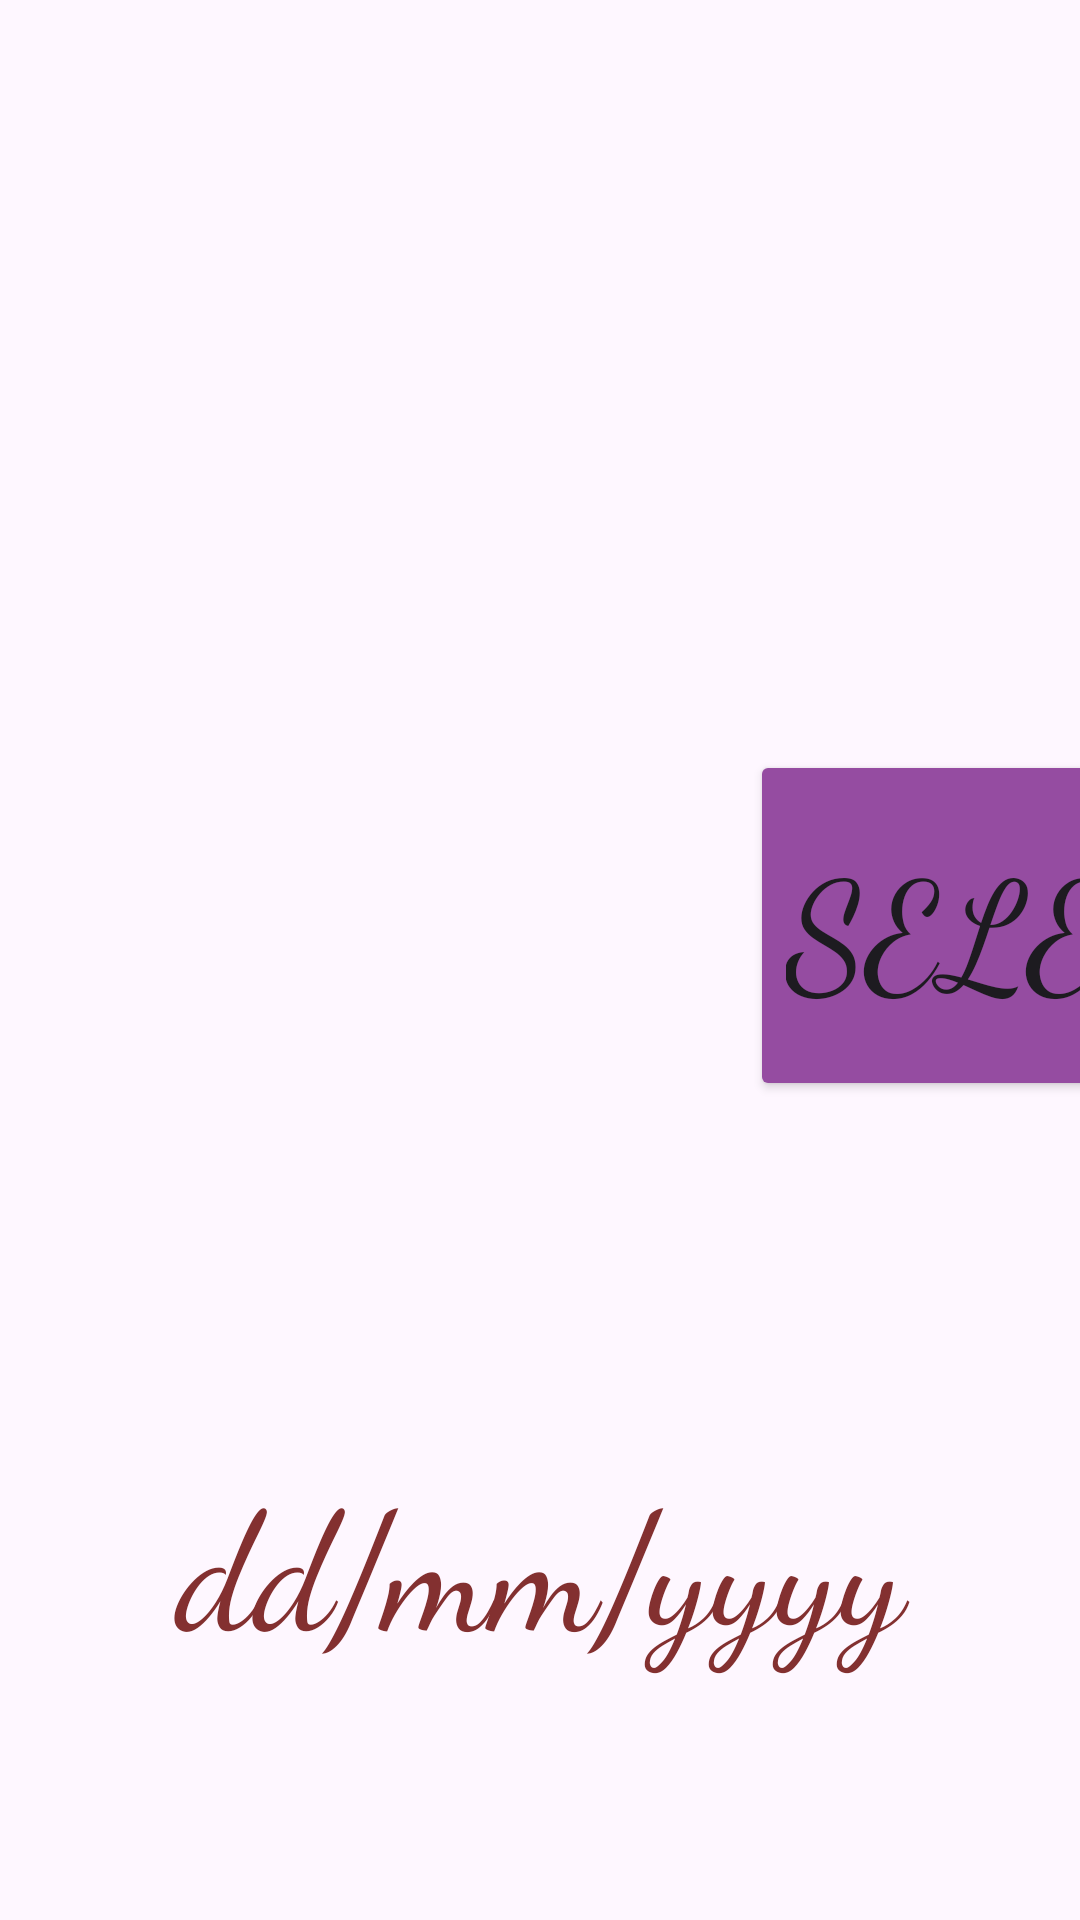

Reconstruct the res/layout file that produces this screen, plus the resources it refers to.
<!-- AndroidManifest.xml: application theme Theme.AgeCalculatorInMinutes -->
<!-- res/layout/activity_main2.xml -->
<?xml version="1.0" encoding="utf-8"?>
<LinearLayout xmlns:android="http://schemas.android.com/apk/res/android"
    xmlns:app="http://schemas.android.com/apk/res-auto"
    android:layout_width="match_parent"
    android:layout_height="match_parent"
    android:orientation="vertical"
    android:paddingTop="50dp">

    <Button
        android:id="@+id/button"
        android:layout_width="303dp"
        android:layout_height="117dp"
        android:layout_marginLeft="250dp"
        android:layout_marginTop="200dp"
        android:layout_marginBottom="10sp"
        android:backgroundTint="#954CA1"
        android:fontFamily="cursive"
        android:text="select date"
        android:textSize="50dp" />

    <TextView
        android:id="@+id/date"
        android:layout_width="match_parent"
        android:layout_height="98dp"
        android:layout_marginTop="100dp"
        android:fontFamily="cursive"
        android:paddingTop="5sp"
        android:text="dd/mm/yyyy"
        android:textAlignment="center"
        android:textColor="@color/datecolour"
        android:textSize="55dp" />

    <TextView
        android:id="@+id/selected_date"
        android:layout_width="match_parent"
        android:layout_height="wrap_content"
        android:fontFamily="cursive"
        android:paddingTop="70dp"
        android:text="selected date"
        android:textAlignment="center"
        android:textColor="#0C0101"
        android:textSize="60dp" />

    <TextView
        android:id="@+id/minute"
        android:layout_width="match_parent"
        android:layout_height="129dp"
        android:paddingTop="50dp"
        android:text="0"
        android:textAlignment="center"
        android:textColor="@color/minutes"
        android:textSize="50dp" />

    <TextView
        android:id="@+id/bottom"
        android:layout_width="match_parent"
        android:layout_height="189dp"
        android:fontFamily="cursive"
        android:paddingTop="50dp"
        android:text="IN MINUTES TILL DATE"
        android:textAlignment="center"
        android:textColor="#0C0303"
        android:textSize="50dp" />

</LinearLayout>
<!-- resources referenced by this layout -->
<resources>
  <color name="datecolour">#833030</color>
  <color name="minutes">#752A2A</color>
  <style name="Theme.AgeCalculatorInMinutes" parent="Base.Theme.AgeCalculatorInMinutes" />
  <style name="Base.Theme.AgeCalculatorInMinutes" parent="Theme.Material3.DayNight.NoActionBar">
          
          
      </style>
</resources>
